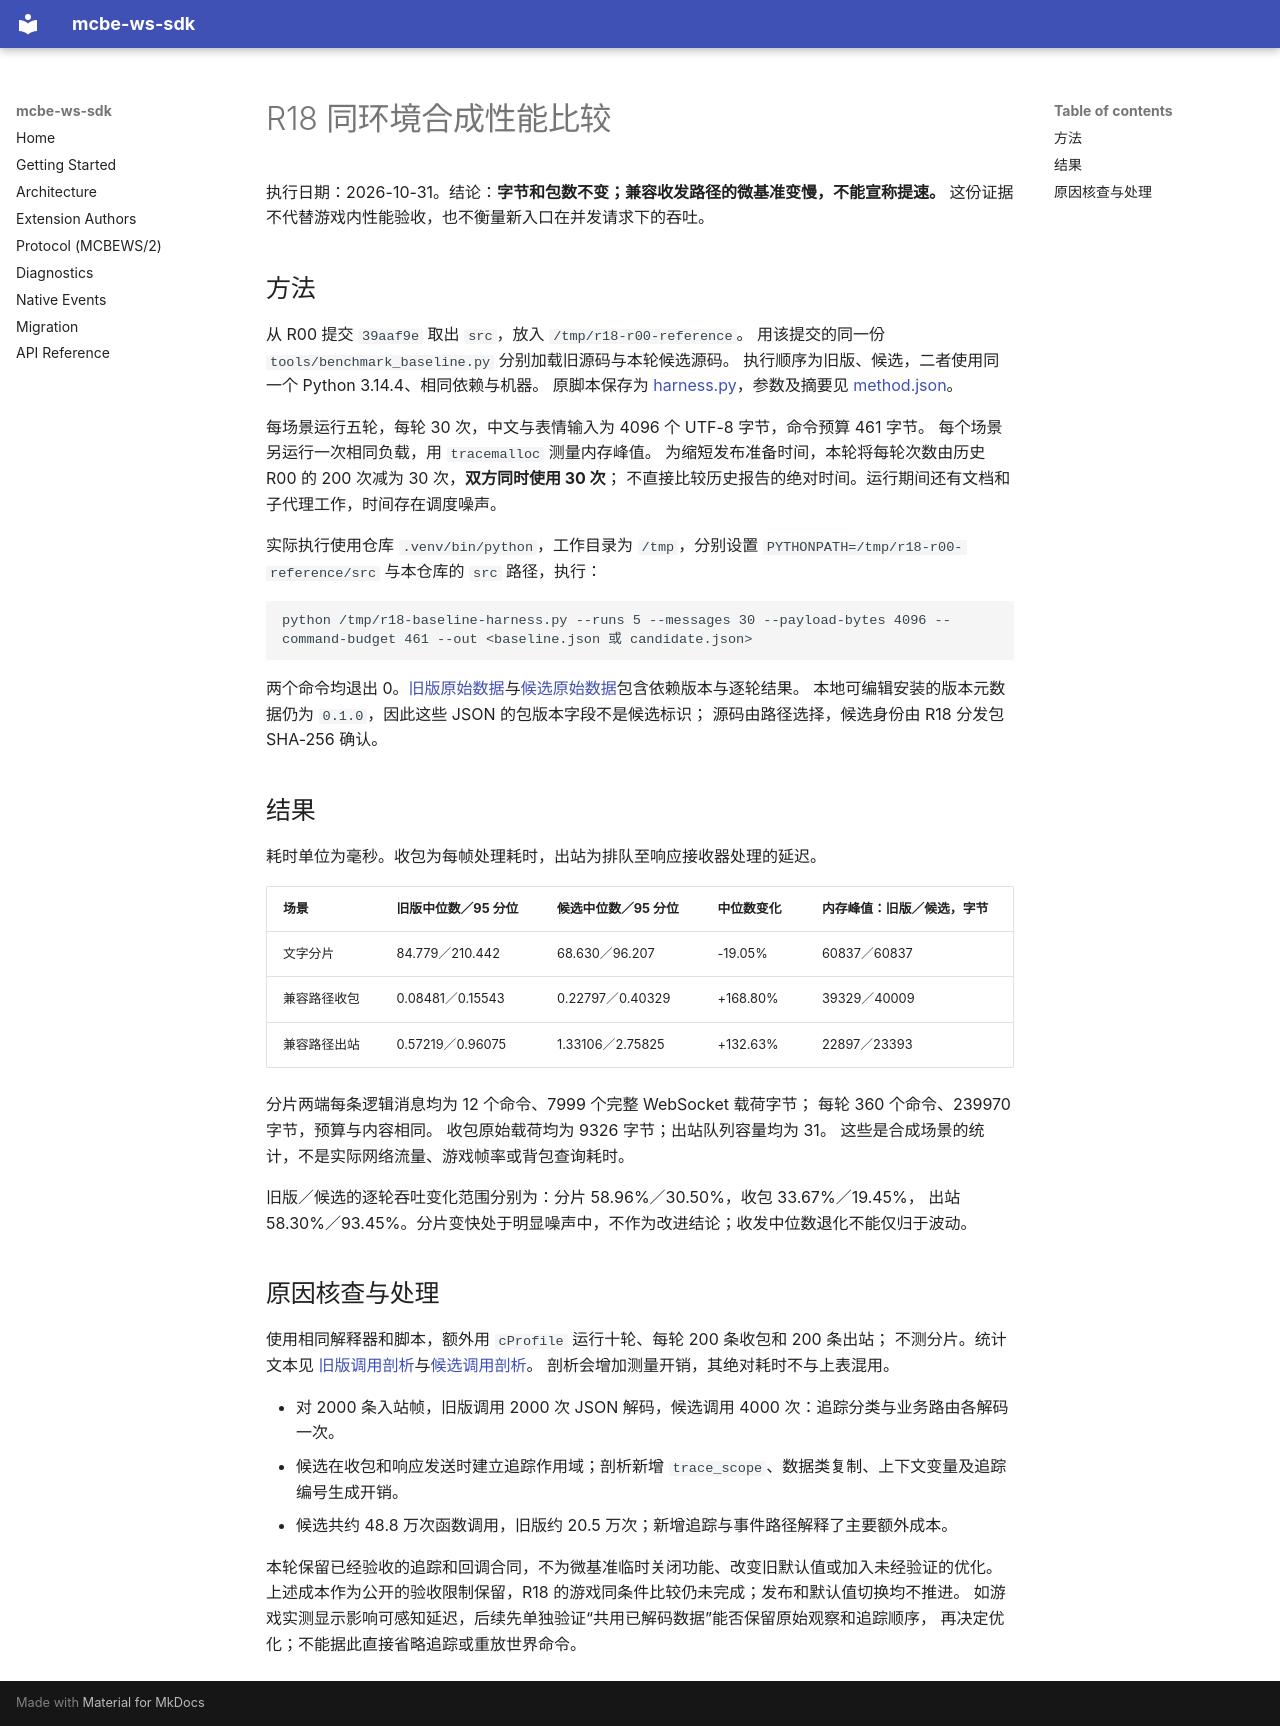

repository: rice-awa/mcbe-ws-sdk · page: plans/ws-sdk-refactor/records/R18-performance/README.zh/index.html · generator: mkdocs

# R18 同环境合成性能比较

执行日期：2026-10-31。结论：**字节和包数不变；兼容收发路径的微基准变慢，不能宣称提速。**
这份证据不代替游戏内性能验收，也不衡量新入口在并发请求下的吞吐。

## 方法

从 R00 提交 `39aaf9e` 取出 `src`，放入 `/tmp/r18-r00-reference`。
用该提交的同一份 `tools/benchmark_baseline.py` 分别加载旧源码与本轮候选源码。
执行顺序为旧版、候选，二者使用同一个 Python 3.14.4、相同依赖与机器。
原脚本保存为 [harness.py](harness.py)，参数及摘要见 [method.json](method.json)。

每场景运行五轮，每轮 30 次，中文与表情输入为 4096 个 UTF-8 字节，命令预算 461 字节。
每个场景另运行一次相同负载，用 `tracemalloc` 测量内存峰值。
为缩短发布准备时间，本轮将每轮次数由历史 R00 的 200 次减为 30 次，**双方同时使用 30 次**；
不直接比较历史报告的绝对时间。运行期间还有文档和子代理工作，时间存在调度噪声。

实际执行使用仓库 `.venv/bin/python`，工作目录为 `/tmp`，分别设置
`PYTHONPATH=/tmp/r18-r00-reference/src` 与本仓库的 `src` 路径，执行：

```text
python /tmp/r18-baseline-harness.py --runs 5 --messages 30 --payload-bytes 4096 --command-budget 461 --out <baseline.json 或 candidate.json>
```

两个命令均退出 0。[旧版原始数据](baseline.json)与[候选原始数据](candidate.json)包含依赖版本与逐轮结果。
本地可编辑安装的版本元数据仍为 `0.1.0`，因此这些 JSON 的包版本字段不是候选标识；
源码由路径选择，候选身份由 R18 分发包 SHA-256 确认。

## 结果

耗时单位为毫秒。收包为每帧处理耗时，出站为排队至响应接收器处理的延迟。

| 场景 | 旧版中位数／95 分位 | 候选中位数／95 分位 | 中位数变化 | 内存峰值：旧版／候选，字节 |
| --- | --- | --- | --- | --- |
| 文字分片 | 84.779／210.442 | 68.630／96.207 | -19.05% | 60837／60837 |
| 兼容路径收包 | 0.08481／0.15543 | 0.22797／0.40329 | +168.80% | 39329／40009 |
| 兼容路径出站 | 0.57219／0.96075 | 1.33106／2.75825 | +132.63% | 22897／23393 |

分片两端每条逻辑消息均为 12 个命令、7999 个完整 WebSocket 载荷字节；
每轮 360 个命令、239970 字节，预算与内容相同。
收包原始载荷均为 9326 字节；出站队列容量均为 31。
这些是合成场景的统计，不是实际网络流量、游戏帧率或背包查询耗时。

旧版／候选的逐轮吞吐变化范围分别为：分片 58.96%／30.50%，收包 33.67%／19.45%，
出站 58.30%／93.45%。分片变快处于明显噪声中，不作为改进结论；收发中位数退化不能仅归于波动。

## 原因核查与处理

使用相同解释器和脚本，额外用 `cProfile` 运行十轮、每轮 200 条收包和 200 条出站；
不测分片。统计文本见 [旧版调用剖析](baseline-profile.txt)与[候选调用剖析](candidate-profile.txt)。
剖析会增加测量开销，其绝对耗时不与上表混用。

- 对 2000 条入站帧，旧版调用 2000 次 JSON 解码，候选调用 4000 次：追踪分类与业务路由各解码一次。
- 候选在收包和响应发送时建立追踪作用域；剖析新增 `trace_scope`、数据类复制、上下文变量及追踪编号生成开销。
- 候选共约 48.8 万次函数调用，旧版约 20.5 万次；新增追踪与事件路径解释了主要额外成本。

本轮保留已经验收的追踪和回调合同，不为微基准临时关闭功能、改变旧默认值或加入未经验证的优化。
上述成本作为公开的验收限制保留，R18 的游戏同条件比较仍未完成；发布和默认值切换均不推进。
如游戏实测显示影响可感知延迟，后续先单独验证“共用已解码数据”能否保留原始观察和追踪顺序，
再决定优化；不能据此直接省略追踪或重放世界命令。
